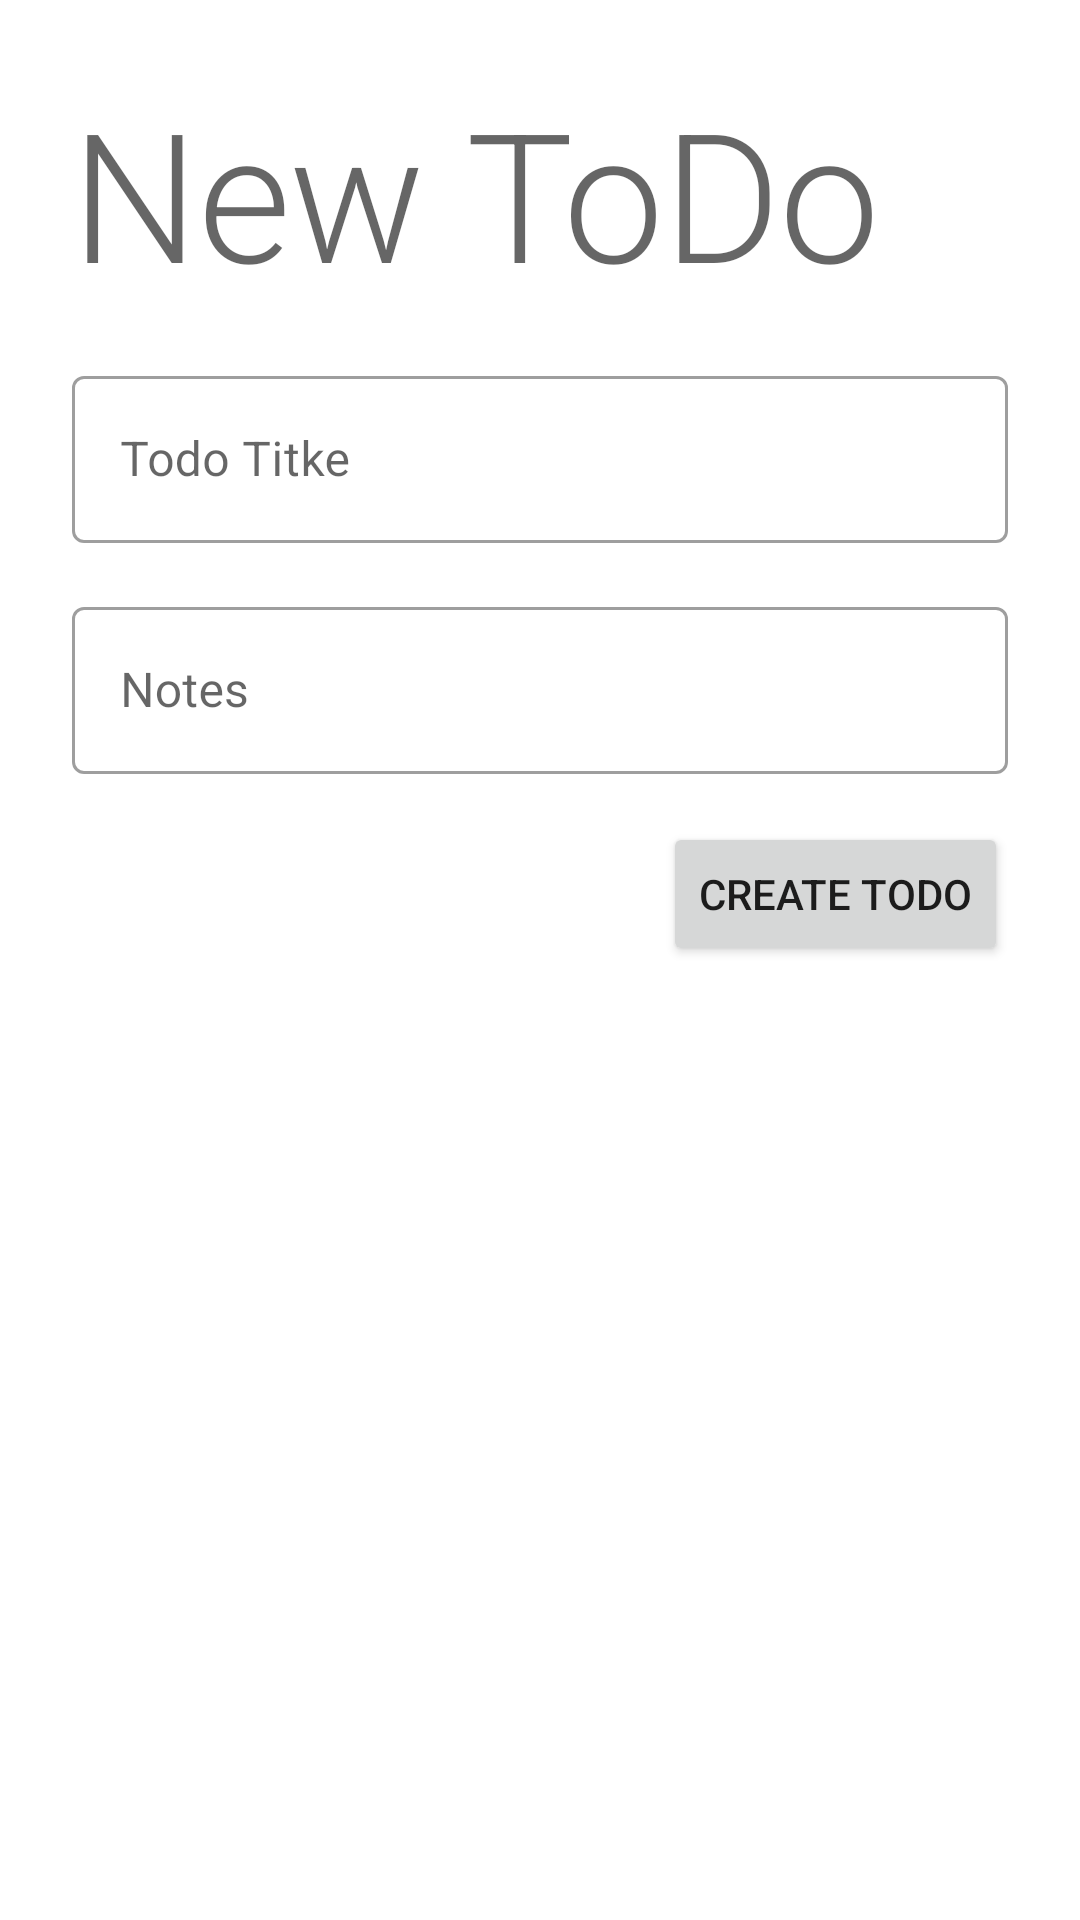

Android layout source for this screen:
<!-- AndroidManifest.xml: application theme Theme.160419081_TodoApp -->
<!-- res/layout/fragment_create_todo.xml -->
<?xml version="1.0" encoding="utf-8"?>
<FrameLayout xmlns:android="http://schemas.android.com/apk/res/android"
    xmlns:app="http://schemas.android.com/apk/res-auto"
    xmlns:tools="http://schemas.android.com/tools"
    android:layout_width="match_parent"
    android:layout_height="match_parent"
    tools:context=".view.CreateTodoFragment">

    <androidx.constraintlayout.widget.ConstraintLayout
        android:layout_width="match_parent"
        android:layout_height="match_parent">

        <TextView
            android:id="@+id/textView"
            style="@style/TextAppearance.MaterialComponents.Headline2"
            android:layout_width="0dp"
            android:layout_height="wrap_content"
            android:layout_marginStart="24dp"
            android:layout_marginTop="24dp"
            android:layout_marginEnd="24dp"
            android:text="@string/newtodo"
            app:layout_constraintEnd_toEndOf="parent"
            app:layout_constraintStart_toStartOf="parent"
            app:layout_constraintTop_toTopOf="parent" />

        <com.google.android.material.textfield.TextInputLayout
            android:id="@+id/textInputLayout"
            style="@style/Widget.MaterialComponents.TextInputLayout.OutlinedBox"
            android:layout_width="0dp"
            android:layout_height="wrap_content"
            android:layout_marginStart="24dp"
            android:layout_marginTop="16dp"
            android:layout_marginEnd="24dp"
            android:hint="@string/todotitle"
            app:hintAnimationEnabled="true"
            app:hintEnabled="true"
            app:layout_constraintEnd_toEndOf="parent"
            app:layout_constraintStart_toStartOf="parent"
            app:layout_constraintTop_toBottomOf="@+id/textView">

            <com.google.android.material.textfield.TextInputEditText
                android:id="@+id/txtTitle"
                android:layout_width="match_parent"
                android:layout_height="wrap_content" />
        </com.google.android.material.textfield.TextInputLayout>

        <com.google.android.material.textfield.TextInputLayout
            android:id="@+id/textInputLayout2"
            style="@style/Widget.MaterialComponents.TextInputLayout.OutlinedBox"
            android:layout_width="0dp"
            android:layout_height="wrap_content"
            android:layout_marginStart="24dp"
            android:layout_marginTop="16dp"
            android:layout_marginEnd="24dp"
            android:hint="@string/notes"
            app:hintAnimationEnabled="true"
            app:hintEnabled="true"
            app:layout_constraintEnd_toEndOf="parent"
            app:layout_constraintStart_toStartOf="parent"
            app:layout_constraintTop_toBottomOf="@+id/textInputLayout">

            <com.google.android.material.textfield.TextInputEditText
                android:id="@+id/txtNotes"
                android:layout_width="match_parent"
                android:layout_height="wrap_content" />
        </com.google.android.material.textfield.TextInputLayout>

        <Button
            android:id="@+id/btnCreate"
            android:layout_width="wrap_content"
            android:layout_height="wrap_content"
            android:layout_marginTop="16dp"
            android:layout_marginEnd="24dp"
            android:text="@string/createtodo"
            app:layout_constraintEnd_toEndOf="parent"
            app:layout_constraintTop_toBottomOf="@+id/textInputLayout2" />
    </androidx.constraintlayout.widget.ConstraintLayout>
</FrameLayout>
<!-- resources referenced by this layout -->
<resources>
  <string name="createtodo">Create Todo</string>
  <string name="newtodo">New ToDo</string>
  <string name="notes">Notes</string>
  <string name="todotitle">Todo Titke</string>
  <style name="Theme.160419081_TodoApp" parent="Theme.MaterialComponents.DayNight.DarkActionBar">
          
          <item name="colorPrimary">@color/purple_500</item>
          <item name="colorPrimaryVariant">@color/purple_700</item>
          <item name="colorOnPrimary">@color/white</item>
          
          <item name="colorSecondary">@color/teal_200</item>
          <item name="colorSecondaryVariant">@color/teal_700</item>
          <item name="colorOnSecondary">@color/black</item>
          
          <item name="android:statusBarColor" tools:targetApi="l">?attr/colorPrimaryVariant</item>
          
      </style>
  <!-- not gathered from this repository: default colours our renderer supplied (Android Studio template values) -->
  <color name="purple_500">#FF6200EE</color>
  <color name="purple_700">#FF3700B3</color>
  <color name="teal_200">#FF03DAC5</color>
  <color name="teal_700">#FF018786</color>
  <color name="black">#FF000000</color>
  <color name="white">#FFFFFFFF</color>
</resources>
